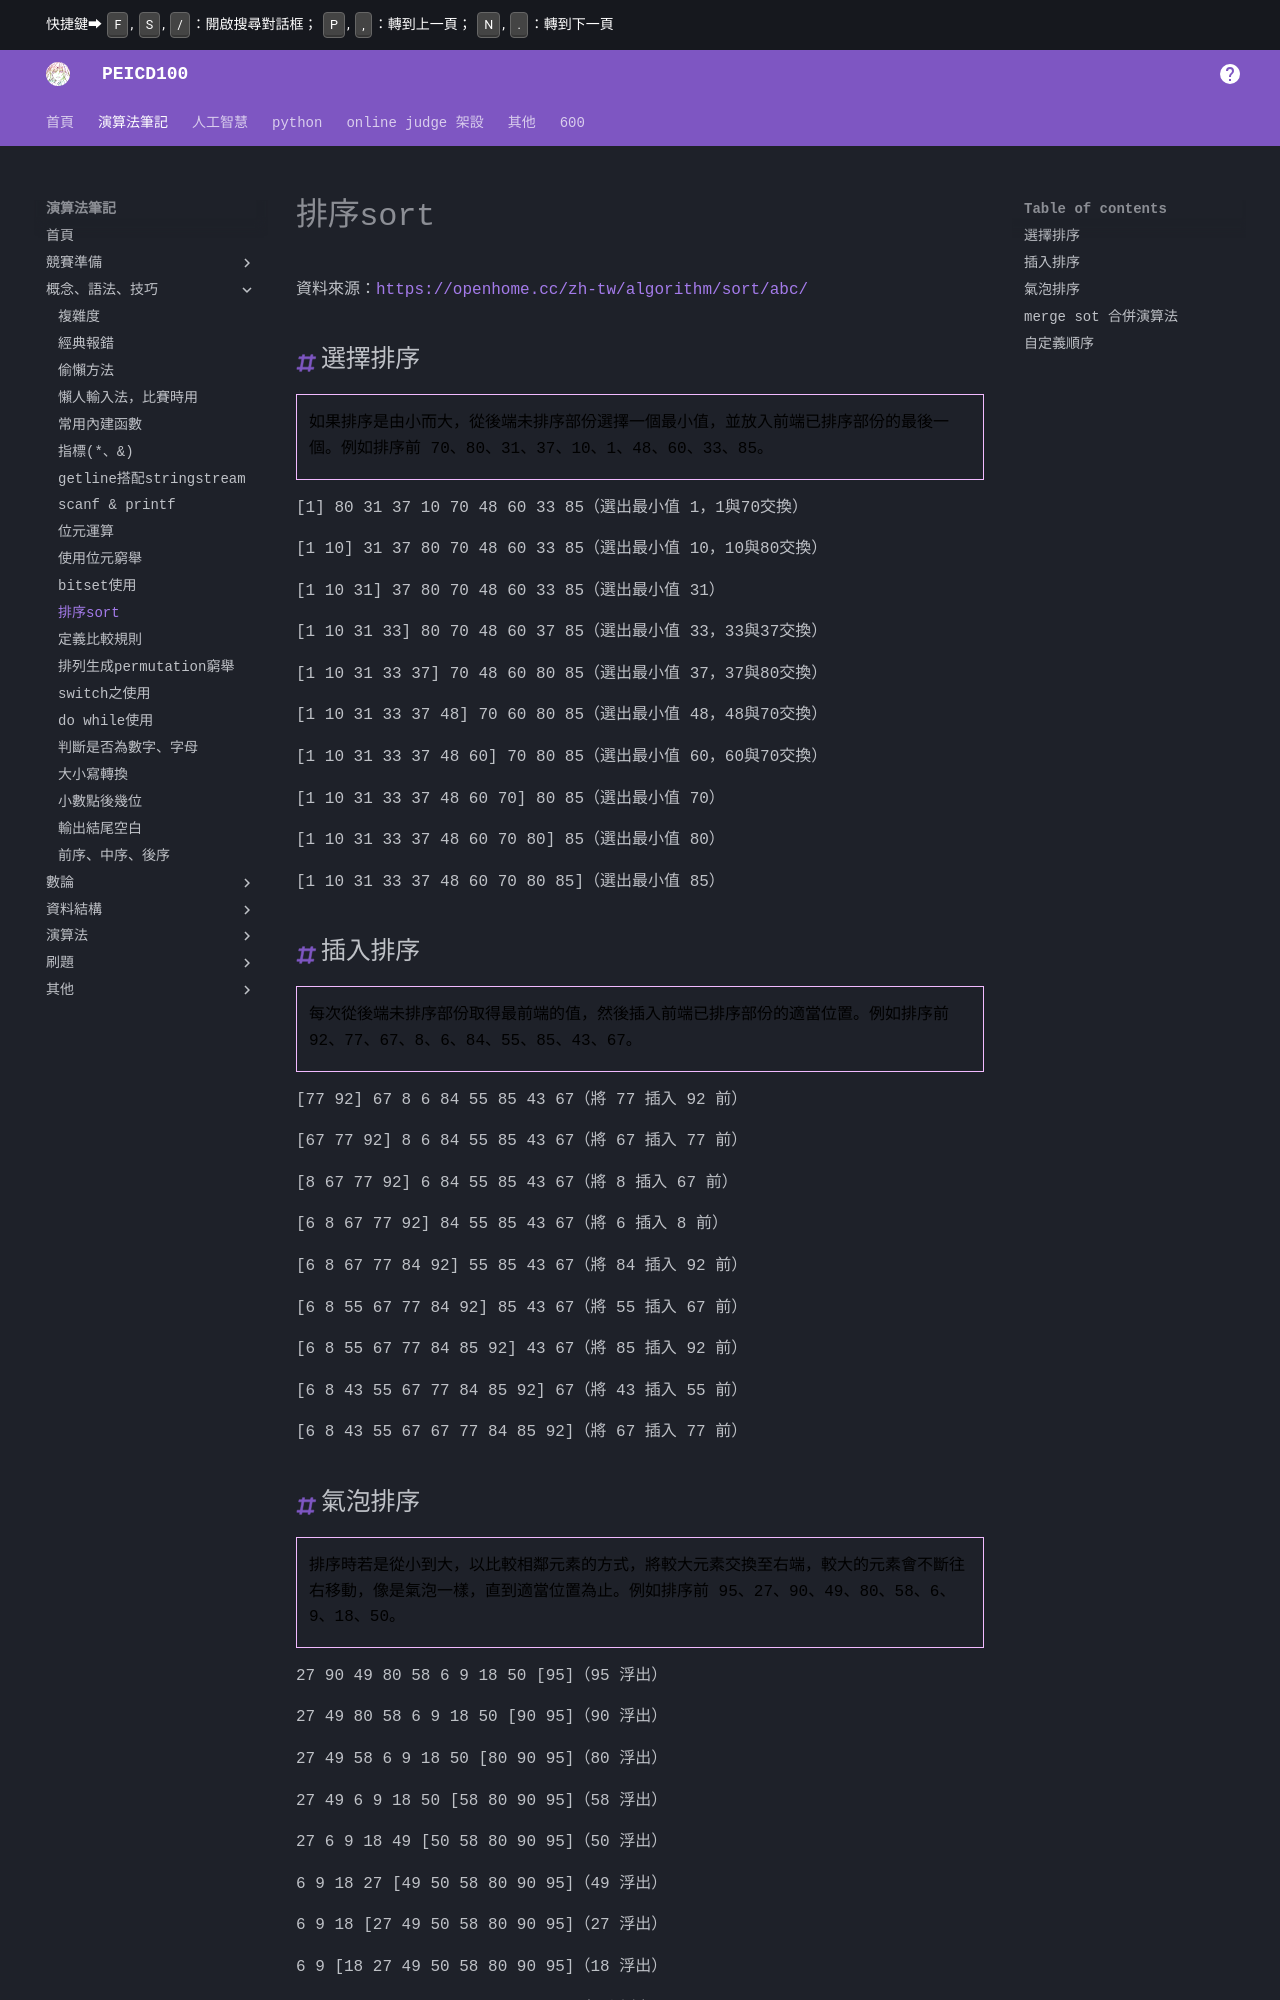

repository: PEICSOC/PEICSOC.github.io · page: md-演算法筆記/排序sort.html · generator: mkdocs

# 排序sort
資料來源：https://openhome.cc/zh-tw/algorithm/sort/abc/


## 選擇排序 

> 如果排序是由小而大，從後端未排序部份選擇一個最小值，並放入前端已排序部份的最後一個。例如排序前 70、80、31、37、10、1、48、60、33、85。

\[1\] 80 31 37 10 70 48 60 33 85（選出最小值 1，1與70交換）

\[1 10\] 31 37 80 70 48 60 33 85（選出最小值 10，10與80交換）

\[1 10 31\] 37 80 70 48 60 33 85（選出最小值 31）

\[1 10 31 33\] 80 70 48 60 37 85（選出最小值 33，33與37交換）

\[1 10 31 33 37\] 70 48 60 80 85（選出最小值 37，37與80交換）

\[1 10 31 33 37 48\] 70 60 80 85（選出最小值 48，48與70交換）

\[1 10 31 33 37 48 60\] 70 80 85（選出最小值 60，60與70交換）

\[1 10 31 33 37 48 60 70\] 80 85（選出最小值 70）

\[1 10 31 33 37 48 60 70 80\] 85（選出最小值 80）

\[1 10 31 33 37 48 60 70 80 85\]（選出最小值 85）



## 插入排序
> 每次從後端未排序部份取得最前端的值，然後插入前端已排序部份的適當位置。例如排序前 92、77、67、8、6、84、55、85、43、67。

\[77 92\] 67 8 6 84 55 85 43 67（將 77 插入 92 前）

\[67 77 92\] 8 6 84 55 85 43 67（將 67 插入 77 前）

\[8 67 77 92\] 6 84 55 85 43 67（將 8 插入 67 前）

\[6 8 67 77 92\] 84 55 85 43 67（將 6 插入 8 前）

\[6 8 67 77 84 92\] 55 85 43 67（將 84 插入 92 前）

\[6 8 55 67 77 84 92\] 85 43 67（將 55 插入 67 前）

\[6 8 55 67 77 84 85 92\] 43 67（將 85 插入 92 前）

\[6 8 43 55 67 77 84 85 92\] 67（將 43 插入 55 前）

\[6 8 43 55 67 67 77 84 85 92\]（將 67 插入 77 前）
